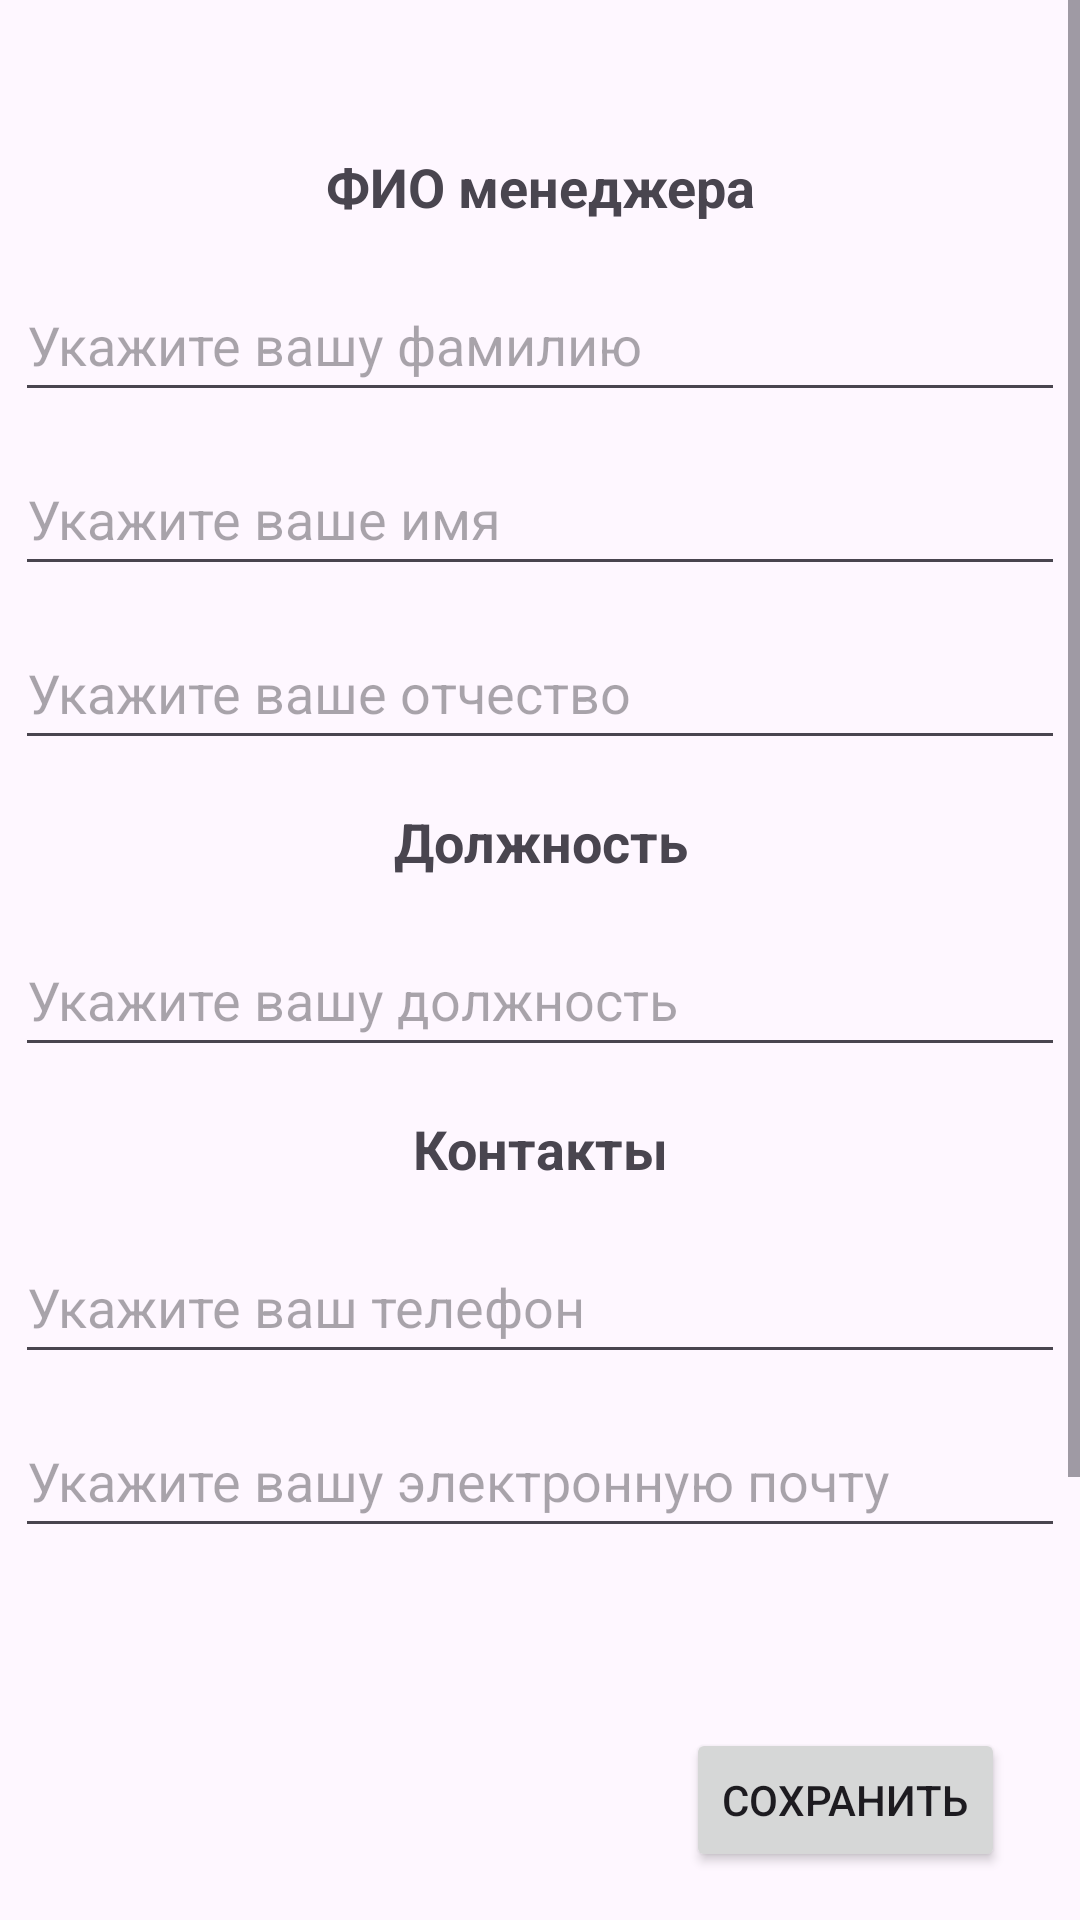

Write the Android layout XML for this screen, with the resource values it uses.
<!-- AndroidManifest.xml: application theme Theme.Graz -->
<!-- res/layout/activity_user_info.xml -->
<?xml version="1.0" encoding="utf-8"?>
<androidx.constraintlayout.widget.ConstraintLayout xmlns:android="http://schemas.android.com/apk/res/android"
    xmlns:app="http://schemas.android.com/apk/res-auto"
    xmlns:tools="http://schemas.android.com/tools"
    android:layout_width="match_parent"
    android:layout_height="match_parent"
    tools:context=".ActivityUserInfo">

    <ScrollView
        android:layout_width="match_parent"
        android:layout_height="match_parent"
        app:layout_constraintBottom_toBottomOf="parent"
        app:layout_constraintTop_toTopOf="parent"
        app:layout_constraintVertical_bias="0.0"
        tools:layout_editor_absoluteX="-170dp">

        <androidx.constraintlayout.widget.ConstraintLayout
            android:layout_width="match_parent"
            android:layout_height="wrap_content"
            android:layout_margin="5dp"
            app:layout_constraintBottom_toBottomOf="parent"
            app:layout_constraintTop_toTopOf="parent">

            <TextView
                android:id="@+id/textViewFIO"
                android:layout_width="match_parent"
                android:layout_height="wrap_content"
                android:layout_marginTop="40dp"
                android:gravity="center"
                android:padding="5dp"
                android:text="ФИО менеджера"
                android:textSize="18sp"
                android:textStyle="bold"
                app:layout_constraintTop_toTopOf="parent" />

            <EditText
                android:id="@+id/editSurname"
                android:layout_width="match_parent"
                android:layout_height="48dp"
                android:layout_marginTop="10dp"
                android:hint="Укажите вашу фамилию"
                android:inputType="textCapSentences"
                app:layout_constraintTop_toBottomOf="@+id/textViewFIO" />

            <EditText
                android:id="@+id/editName"
                android:layout_width="match_parent"
                android:layout_height="48dp"
                android:layout_marginTop="10dp"
                android:hint="Укажите ваше имя"
                android:inputType="textCapSentences"
                app:layout_constraintTop_toBottomOf="@+id/editSurname" />


            <EditText
                android:id="@+id/editNameName"
                android:layout_width="match_parent"
                android:layout_height="48dp"
                android:layout_marginTop="10dp"
                android:hint="Укажите ваше отчество"
                android:inputType="textCapSentences"
                app:layout_constraintTop_toBottomOf="@+id/editName" />

            <TextView
                android:id="@+id/textViewTitle"
                android:layout_width="match_parent"
                android:layout_height="wrap_content"
                android:layout_marginTop="10dp"
                android:gravity="center"
                android:padding="5dp"
                android:text="Должность"
                android:textSize="18sp"
                android:textStyle="bold"
                app:layout_constraintTop_toBottomOf="@+id/editNameName" />


            <EditText
                android:id="@+id/editTitle"
                android:layout_width="match_parent"
                android:layout_height="48dp"
                android:layout_marginTop="10dp"
                android:hint="Укажите вашу должность"
                android:inputType="textCapSentences"
                app:layout_constraintTop_toBottomOf="@+id/textViewTitle" />


            <TextView
                android:id="@+id/textViewContact"
                android:layout_width="match_parent"
                android:layout_height="wrap_content"
                android:layout_marginTop="10dp"
                android:gravity="center"
                android:padding="5dp"
                android:text="Контакты"
                android:textSize="18sp"
                android:textStyle="bold"
                app:layout_constraintTop_toBottomOf="@+id/editTitle" />


            <EditText
                android:id="@+id/editPhoneNumber"
                android:layout_width="match_parent"
                android:layout_height="48dp"
                android:layout_marginTop="10dp"
                android:hint="Укажите ваш телефон"
                app:layout_constraintTop_toBottomOf="@+id/textViewContact" />

            <EditText
                android:id="@+id/editEmail"
                android:layout_width="match_parent"
                android:layout_height="48dp"
                android:layout_marginTop="10dp"
                android:hint="Укажите вашу электронную почту"
                app:layout_constraintTop_toBottomOf="@+id/editPhoneNumber" />

            <Button
                android:id="@+id/buttonSaveUserInfo"
                android:layout_width="wrap_content"
                android:layout_height="wrap_content"
                android:text="Сохранить"
                app:layout_constraintEnd_toEndOf="parent"
                app:layout_constraintHorizontal_bias="0.501"
                android:layout_marginEnd="20dp"
                app:layout_constraintTop_toBottomOf="@+id/editEmail"
                app:layout_constraintVertical_bias="1.0"
                android:layout_marginTop="60dp"/>

            <Button
                android:id="@+id/buttonLoadPricePdf"
                android:layout_width="match_parent"
                android:layout_height="wrap_content"
                android:text="Загрузить прайс"
                app:layout_constraintEnd_toEndOf="parent"
                app:layout_constraintHorizontal_bias="0.501"
                android:layout_marginEnd="40dp"
                android:layout_marginStart="40dp"
                app:layout_constraintTop_toBottomOf="@+id/buttonSaveUserInfo"
                app:layout_constraintVertical_bias="1.0"
                android:layout_marginTop="60dp"/>

            <Space
                android:id="@+id/space"
                android:layout_width="match_parent"
                android:layout_height="100dp"
                app:layout_constraintBottom_toBottomOf="parent"
                app:layout_constraintTop_toBottomOf="@id/buttonLoadPricePdf" />

            <ProgressBar
                android:id="@+id/progressBarDownLoadPrice"
                style="?android:attr/progressBarStyle"
                android:layout_width="wrap_content"
                android:layout_height="wrap_content"
                android:visibility="gone"
                app:layout_constraintTop_toTopOf="parent"
                app:layout_constraintBottom_toBottomOf="parent"
                app:layout_constraintStart_toStartOf="parent"
                app:layout_constraintEnd_toEndOf="parent"/>

        </androidx.constraintlayout.widget.ConstraintLayout>


    </ScrollView>


</androidx.constraintlayout.widget.ConstraintLayout>
<!-- resources referenced by this layout -->
<resources>
  <style name="Theme.Graz" parent="Base.Theme.Graz" />
  <style name="Base.Theme.Graz" parent="Theme.Material3.DayNight.NoActionBar">
          
          
      </style>
</resources>
